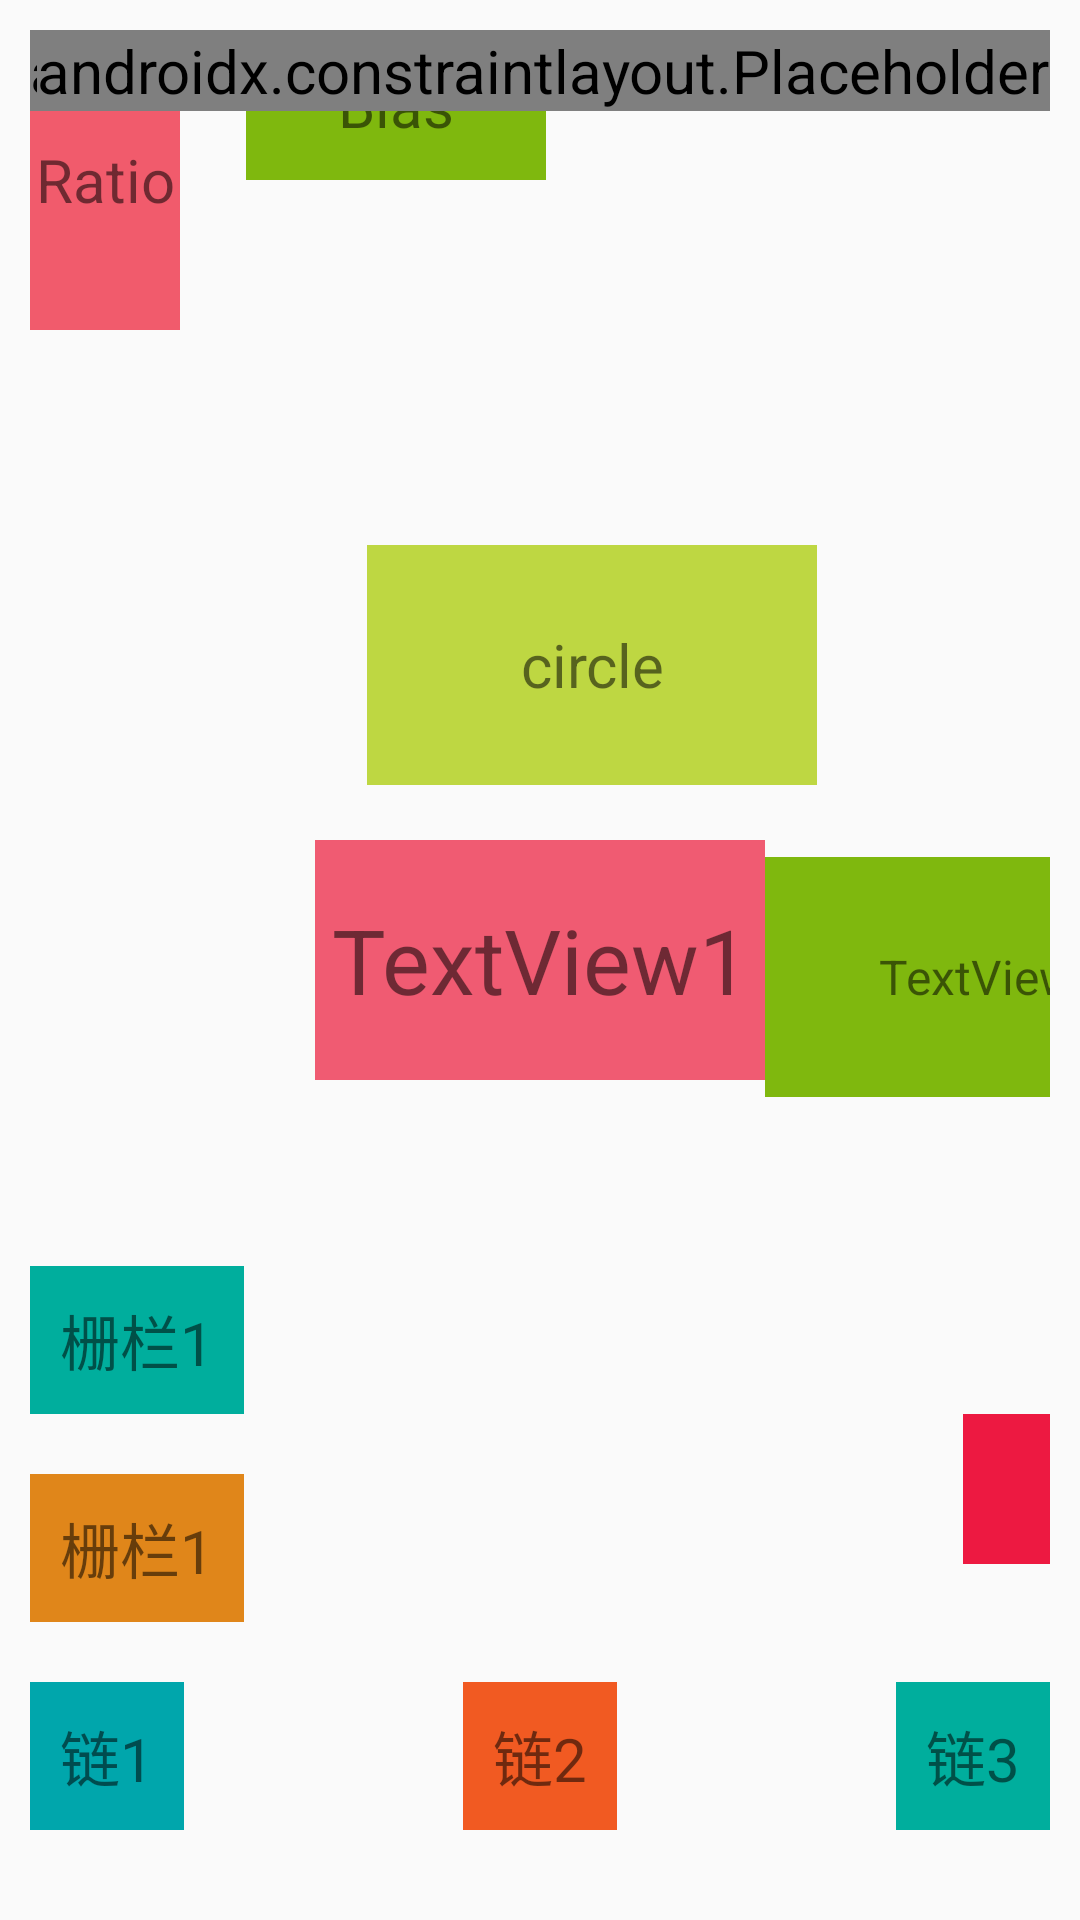

Write the Android layout XML for this screen, with the resource values it uses.
<!-- AndroidManifest.xml: application theme AppTheme -->
<!-- res/layout/activity_constraint_layout.xml -->
<?xml version="1.0" encoding="utf-8"?>
<androidx.constraintlayout.widget.ConstraintLayout
    xmlns:android="http://schemas.android.com/apk/res/android"
    xmlns:app="http://schemas.android.com/apk/res-auto"
    xmlns:tools="http://schemas.android.com/tools"
    android:layout_width="match_parent"
    android:layout_height="match_parent"
    tools:context=".viewGroup.ConstraintLayoutActivity"
    android:padding="10dp">

    <TextView
        android:id="@+id/tv_1"
        android:layout_width="150dp"
        android:layout_height="80dp"
        app:layout_constraintTop_toTopOf="parent"
        app:layout_constraintBottom_toBottomOf="parent"
        app:layout_constraintLeft_toLeftOf="parent"
        app:layout_constraintRight_toRightOf="parent"
        android:text="TextView1"
        android:textSize="30sp"
        android:gravity="center"
        android:background="#f05b72"/>

    
    <TextView
        android:id="@+id/tv_2"
        android:layout_width="150dp"
        android:layout_height="80dp"
        app:layout_constraintBaseline_toBaselineOf="@id/tv_1"
        app:layout_constraintLeft_toRightOf="@id/tv_1"
        android:text="TextView2"
        android:textSize="16sp"
        android:gravity="center"
        android:background="#7fb80e"/>

    
    <TextView
        android:layout_width="150dp"
        android:layout_height="80dp"
        android:text="circle"
        android:background="#bed742"
        app:layout_constraintCircle="@id/tv_1"
        app:layout_constraintCircleAngle="10"
        app:layout_constraintCircleRadius="100dp"
        android:gravity="center"
        tools:ignore="MissingConstraints" />

    
    <TextView
        android:id="@+id/bias"
        android:layout_width="100dp"
        android:layout_height="50dp"
        android:text="Bias"
        android:gravity="center"
        android:background="#7fb80e"
        app:layout_constraintTop_toTopOf="parent"
        app:layout_constraintLeft_toLeftOf="parent"
        app:layout_constraintRight_toRightOf="parent"
        app:layout_constraintHorizontal_bias="0.3" />

    
    <TextView
        android:layout_width="0dp"
        android:layout_height="100dp"
        android:text="Ratio"
        android:background="#f15b6c"
        android:gravity="center"
        app:layout_constraintTop_toTopOf="parent"
        app:layout_constraintLeft_toLeftOf="parent"
        app:layout_constraintDimensionRatio="0.5"/>


    
    <TextView
        android:id="@+id/chain_1"
        android:layout_width="wrap_content"
        android:layout_height="wrap_content"
        app:layout_constraintBottom_toBottomOf="parent"
        app:layout_constraintLeft_toLeftOf="parent"
        app:layout_constraintRight_toLeftOf="@id/chain_2"
        app:layout_constraintHorizontal_chainStyle="spread_inside"
        android:padding="10dp"
        android:layout_marginBottom="20dp"
        android:background="#00a6ac"
        android:text="链1"/>


    <TextView
        android:id="@+id/chain_2"
        android:layout_width="wrap_content"
        android:layout_height="wrap_content"
        app:layout_constraintBottom_toBottomOf="parent"
        app:layout_constraintLeft_toRightOf="@id/chain_1"
        app:layout_constraintRight_toLeftOf="@id/chain_3"
        android:padding="10dp"
        android:layout_marginBottom="20dp"
        android:background="#f15a22"
        android:text="链2"/>

    <TextView
        android:id="@+id/chain_3"
        android:layout_width="wrap_content"
        android:layout_height="wrap_content"
        app:layout_constraintBottom_toBottomOf="parent"
        app:layout_constraintLeft_toRightOf="@id/chain_2"
        app:layout_constraintRight_toRightOf="parent"
        android:padding="10dp"
        android:layout_marginBottom="20dp"
        android:background="#00ae9d"
        android:text="链3"/>

    
    <TextView
        android:id="@+id/barrier_1"
        android:layout_width="wrap_content"
        android:layout_height="wrap_content"
        android:padding="10dp"
        app:layout_constraintLeft_toLeftOf="parent"
        app:layout_constraintBottom_toTopOf="@id/chain_1"
        android:layout_marginBottom="20dp"
        android:background="#e0861a"
        android:text="栅栏1"/>

    <TextView
        android:id="@+id/barrier_2"
        android:layout_width="wrap_content"
        android:layout_height="wrap_content"
        android:padding="10dp"
        app:layout_constraintLeft_toLeftOf="parent"
        app:layout_constraintBottom_toTopOf="@id/barrier_1"
        android:layout_marginBottom="20dp"
        android:background="#00ae9d"
        android:text="栅栏1"/>

    <androidx.constraintlayout.Barrier
        android:id="@+id/barrier"
        android:layout_width="wrap_content"
        android:layout_height="wrap_content"
        app:barrierDirection="right"
        app:constraint_referenced_ids="barrier_1,barrier_2" />

    <View android:layout_width="50dp"
        android:layout_height="50dp"
        android:background="#ed1941"
        app:layout_constraintLeft_toRightOf="@id/barrier"
        app:layout_constraintTop_toBottomOf="@id/barrier_2"
        android:layout_marginLeft="20dp" />

    
    <androidx.constraintlayout.Group
        android:layout_width="wrap_content"
        android:layout_height="wrap_content"
        app:constraint_referenced_ids="tv_1, tv_2"
        android:visibility="invisible"
        />

    
    <androidx.constraintlayout.Placeholder
        android:layout_width="wrap_content"
        android:layout_height="wrap_content"
        app:layout_constraintRight_toRightOf="parent"
        app:layout_constraintTop_toTopOf="parent"
        app:content="@+id/bias" />

</androidx.constraintlayout.widget.ConstraintLayout>
<!-- resources referenced by this layout -->
<resources>
  <style name="AppTheme" parent="Theme.AppCompat.Light.DarkActionBar">
          
          <item name="colorPrimary">@color/colorPrimary</item>
          <item name="colorPrimaryDark">@color/colorPrimaryDark</item>
          <item name="colorAccent">@color/colorAccent</item>
          <item name="textAllCaps">false</item>
          <item name="android:textSize">20sp</item>
      </style>
  <!-- not gathered from this repository: default colours our renderer supplied (Android Studio template values) -->
  <color name="colorPrimary">#FF6200EE</color>
  <color name="colorPrimaryDark">#FF3700B3</color>
  <color name="colorAccent">#FF03DAC5</color>
</resources>
